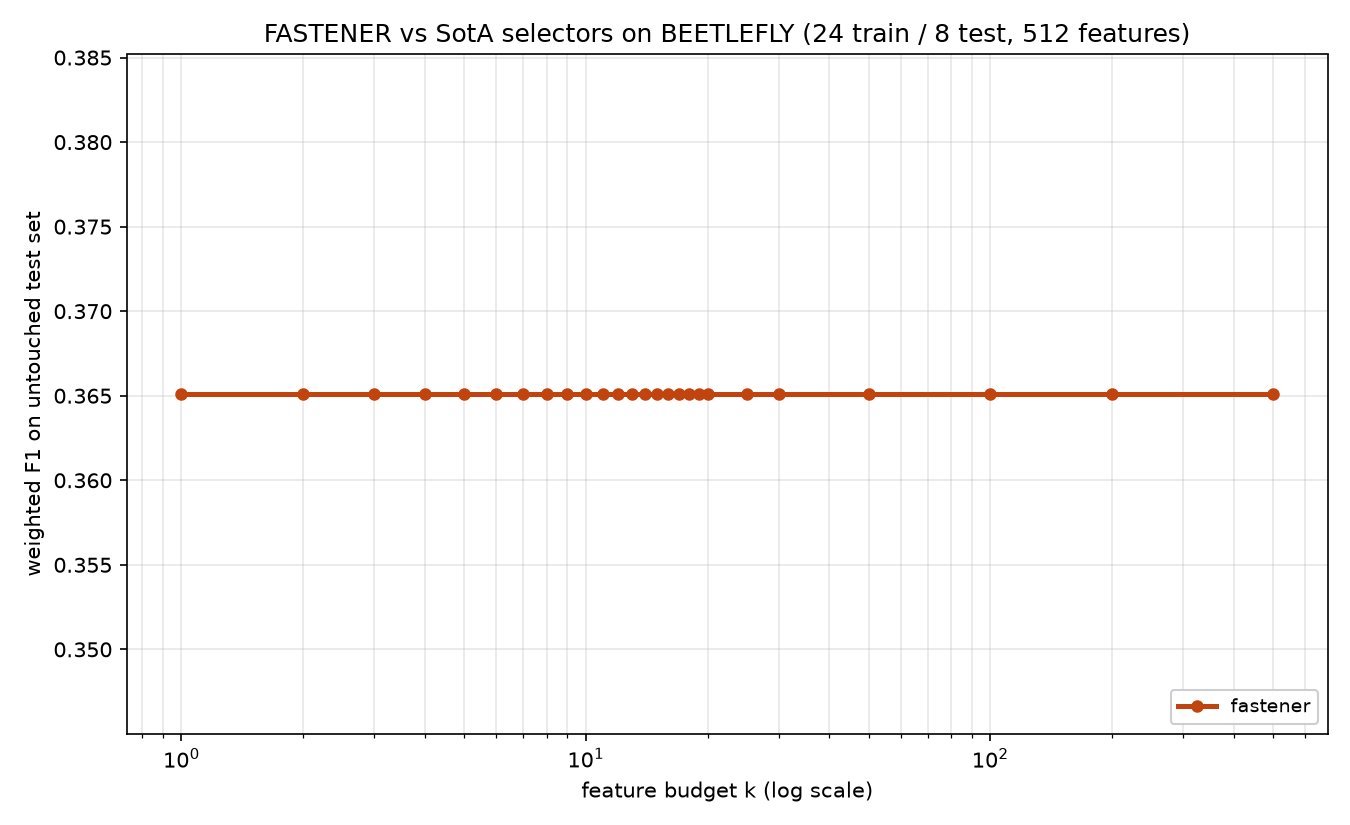

The data file committed next to this chart (first rows):
method, algorithm_id, seed, budget_k, n_features_used, val_f1, test_f1, test_accuracy, test_balanced_accuracy
fastener, fastener@f7f475c+b7e724d#e357, 1999, 1, 1, 1.0, 0.3651, 0.375, 0.375
fastener, fastener@f7f475c+b7e724d#e357, 1999, 2, 1, 1.0, 0.3651, 0.375, 0.375
fastener, fastener@f7f475c+b7e724d#e357, 1999, 3, 1, 1.0, 0.3651, 0.375, 0.375
fastener, fastener@f7f475c+b7e724d#e357, 1999, 4, 1, 1.0, 0.3651, 0.375, 0.375
fastener, fastener@f7f475c+b7e724d#e357, 1999, 5, 1, 1.0, 0.3651, 0.375, 0.375
fastener, fastener@f7f475c+b7e724d#e357, 1999, 6, 1, 1.0, 0.3651, 0.375, 0.375
fastener, fastener@f7f475c+b7e724d#e357, 1999, 7, 1, 1.0, 0.3651, 0.375, 0.375
fastener, fastener@f7f475c+b7e724d#e357, 1999, 8, 1, 1.0, 0.3651, 0.375, 0.375
fastener, fastener@f7f475c+b7e724d#e357, 1999, 9, 1, 1.0, 0.3651, 0.375, 0.375
fastener, fastener@f7f475c+b7e724d#e357, 1999, 10, 1, 1.0, 0.3651, 0.375, 0.375
fastener, fastener@f7f475c+b7e724d#e357, 1999, 11, 1, 1.0, 0.3651, 0.375, 0.375
fastener, fastener@f7f475c+b7e724d#e357, 1999, 12, 1, 1.0, 0.3651, 0.375, 0.375
fastener, fastener@f7f475c+b7e724d#e357, 1999, 13, 1, 1.0, 0.3651, 0.375, 0.375
fastener, fastener@f7f475c+b7e724d#e357, 1999, 14, 1, 1.0, 0.3651, 0.375, 0.375
fastener, fastener@f7f475c+b7e724d#e357, 1999, 15, 1, 1.0, 0.3651, 0.375, 0.375
fastener, fastener@f7f475c+b7e724d#e357, 1999, 16, 1, 1.0, 0.3651, 0.375, 0.375
fastener, fastener@f7f475c+b7e724d#e357, 1999, 17, 1, 1.0, 0.3651, 0.375, 0.375
fastener, fastener@f7f475c+b7e724d#e357, 1999, 18, 1, 1.0, 0.3651, 0.375, 0.375
fastener, fastener@f7f475c+b7e724d#e357, 1999, 19, 1, 1.0, 0.3651, 0.375, 0.375
fastener, fastener@f7f475c+b7e724d#e357, 1999, 20, 1, 1.0, 0.3651, 0.375, 0.375
fastener, fastener@f7f475c+b7e724d#e357, 1999, 25, 1, 1.0, 0.3651, 0.375, 0.375
fastener, fastener@f7f475c+b7e724d#e357, 1999, 30, 1, 1.0, 0.3651, 0.375, 0.375
fastener, fastener@f7f475c+b7e724d#e357, 1999, 50, 1, 1.0, 0.3651, 0.375, 0.375
fastener, fastener@f7f475c+b7e724d#e357, 1999, 100, 1, 1.0, 0.3651, 0.375, 0.375
fastener, fastener@f7f475c+b7e724d#e357, 1999, 200, 1, 1.0, 0.3651, 0.375, 0.375
fastener, fastener@f7f475c+b7e724d#e357, 1999, 500, 1, 1.0, 0.3651, 0.375, 0.375
